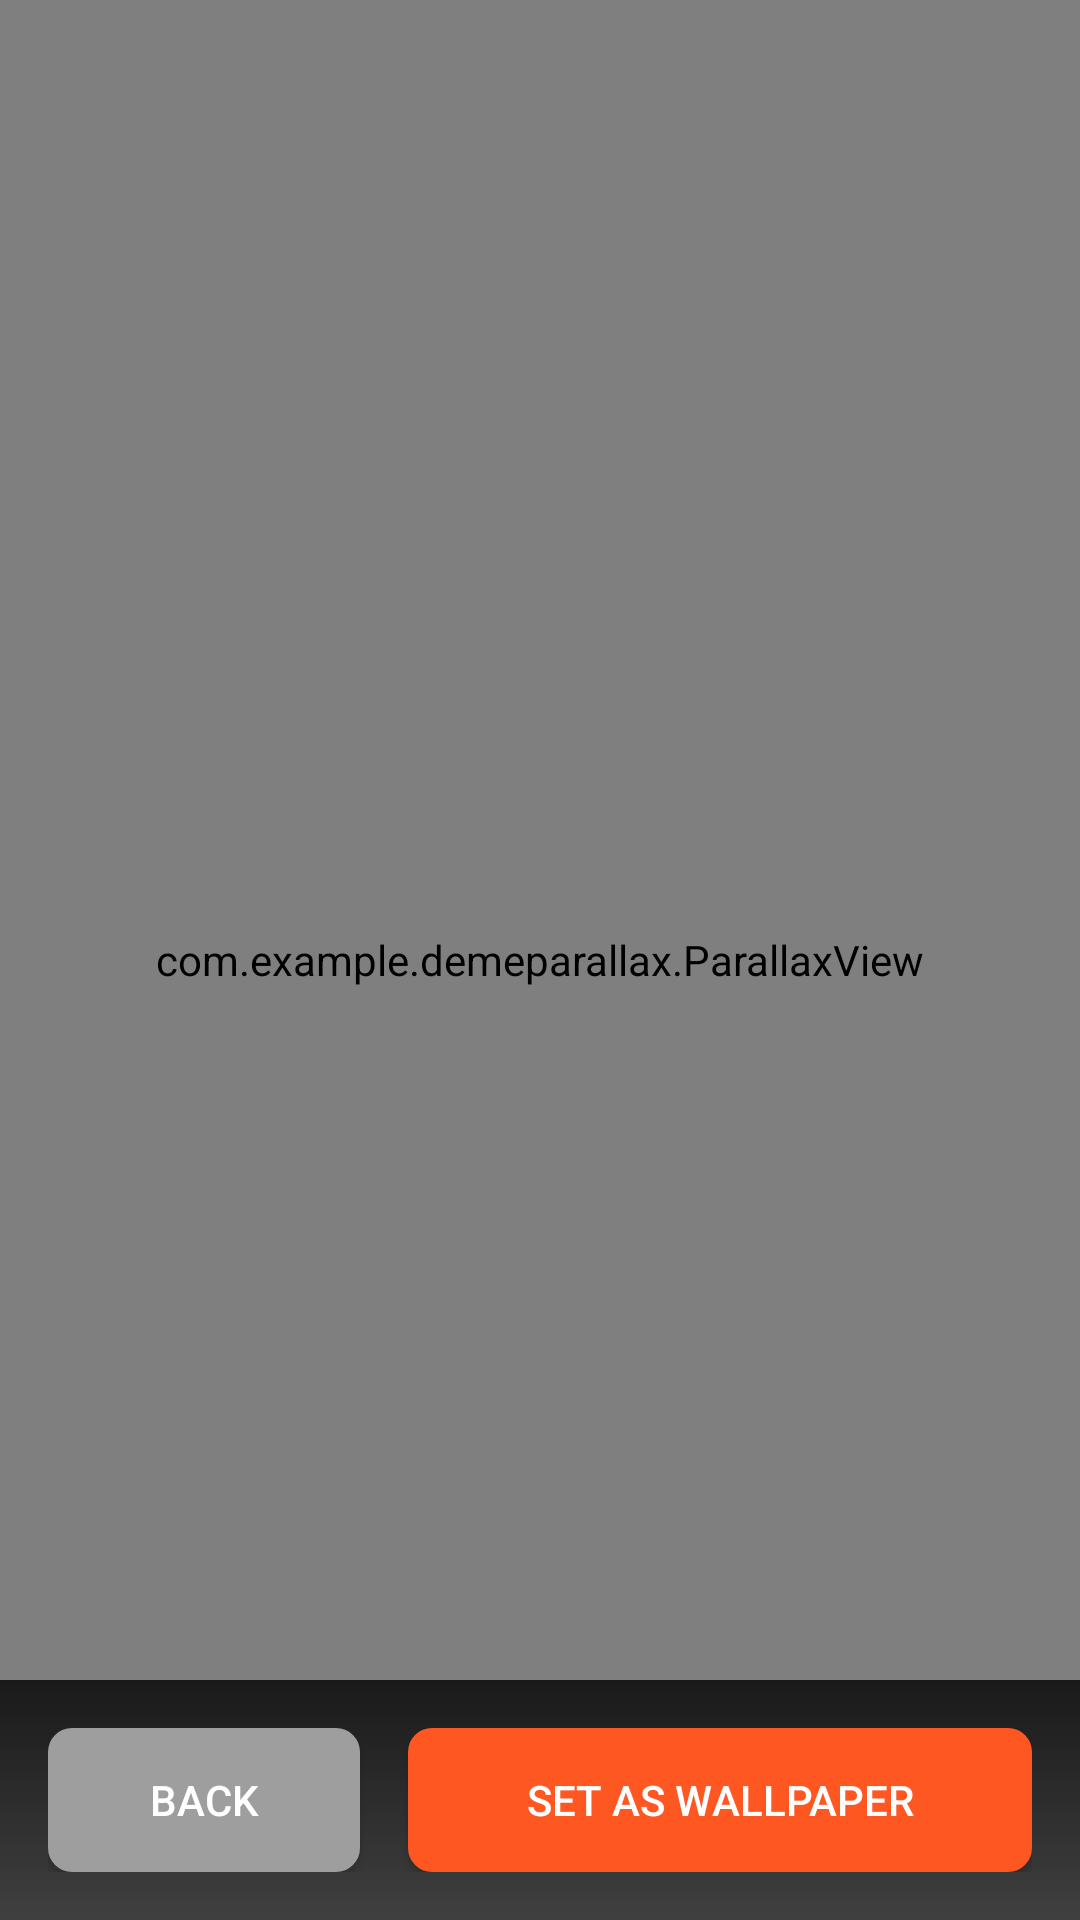

Write the Android layout XML for this screen, with the resource values it uses.
<!-- AndroidManifest.xml: application theme Theme.DemoWallPaper -->
<!-- res/layout/activity_parallax_preview.xml -->
<?xml version="1.0" encoding="utf-8"?>
<FrameLayout xmlns:android="http://schemas.android.com/apk/res/android"
    android:layout_width="match_parent"
    android:layout_height="match_parent">

    
    <com.example.demeparallax.ParallaxView
        android:id="@+id/parallaxView"
        android:layout_width="match_parent"
        android:layout_height="match_parent" />

    
    <LinearLayout
        android:layout_width="match_parent"
        android:layout_height="wrap_content"
        android:layout_gravity="bottom"
        android:orientation="horizontal"
        android:padding="16dp"
        android:background="@drawable/button_background_gradient">

        <Button
            android:id="@+id/backButton"
            android:layout_width="0dp"
            android:layout_height="wrap_content"
            android:layout_weight="1"
            android:layout_marginEnd="8dp"
            android:text="Back"
            android:textColor="#FFFFFF"
            android:background="@drawable/button_back_bg" />

        <Button
            android:id="@+id/setWallpaperButton"
            android:layout_width="0dp"
            android:layout_height="wrap_content"
            android:layout_weight="2"
            android:layout_marginStart="8dp"
            android:text="Set as Wallpaper"
            android:textColor="#FFFFFF"
            android:background="@drawable/button_primary_bg" />

    </LinearLayout>

</FrameLayout>
<!-- resources referenced by this layout -->
<resources>
  <!-- drawable button_back_bg (drawable) -->
  <?xml version="1.0" encoding="utf-8"?>
  <selector xmlns:android="http://schemas.android.com/apk/res/android">
      <item android:state_pressed="true">
          <shape android:shape="rectangle">
              <solid android:color="#757575" />
              <corners android:radius="8dp" />
          </shape>
      </item>
      <item>
          <shape android:shape="rectangle">
              <solid android:color="#9E9E9E" />
              <corners android:radius="8dp" />
          </shape>
      </item>
  </selector>
  <!-- drawable button_background_gradient (drawable) -->
  <?xml version="1.0" encoding="utf-8"?>
  <shape xmlns:android="http://schemas.android.com/apk/res/android">
      <gradient
          android:startColor="#80000000"
          android:endColor="#CC000000"
          android:angle="90" />
  </shape>
  <!-- drawable button_primary_bg (drawable) -->
  <?xml version="1.0" encoding="utf-8"?>
  <selector xmlns:android="http://schemas.android.com/apk/res/android">
      <item android:state_pressed="true">
          <shape android:shape="rectangle">
              <solid android:color="#FF4081" />
              <corners android:radius="8dp" />
          </shape>
      </item>
      <item>
          <shape android:shape="rectangle">
              <solid android:color="#FF5722" />
              <corners android:radius="8dp" />
          </shape>
      </item>
  </selector>
  <style name="Theme.DemoWallPaper" parent="Base.Theme.DemoWallPaper" />
  <style name="Base.Theme.DemoWallPaper" parent="Theme.Material3.DayNight.NoActionBar">
          
          
      </style>
</resources>
